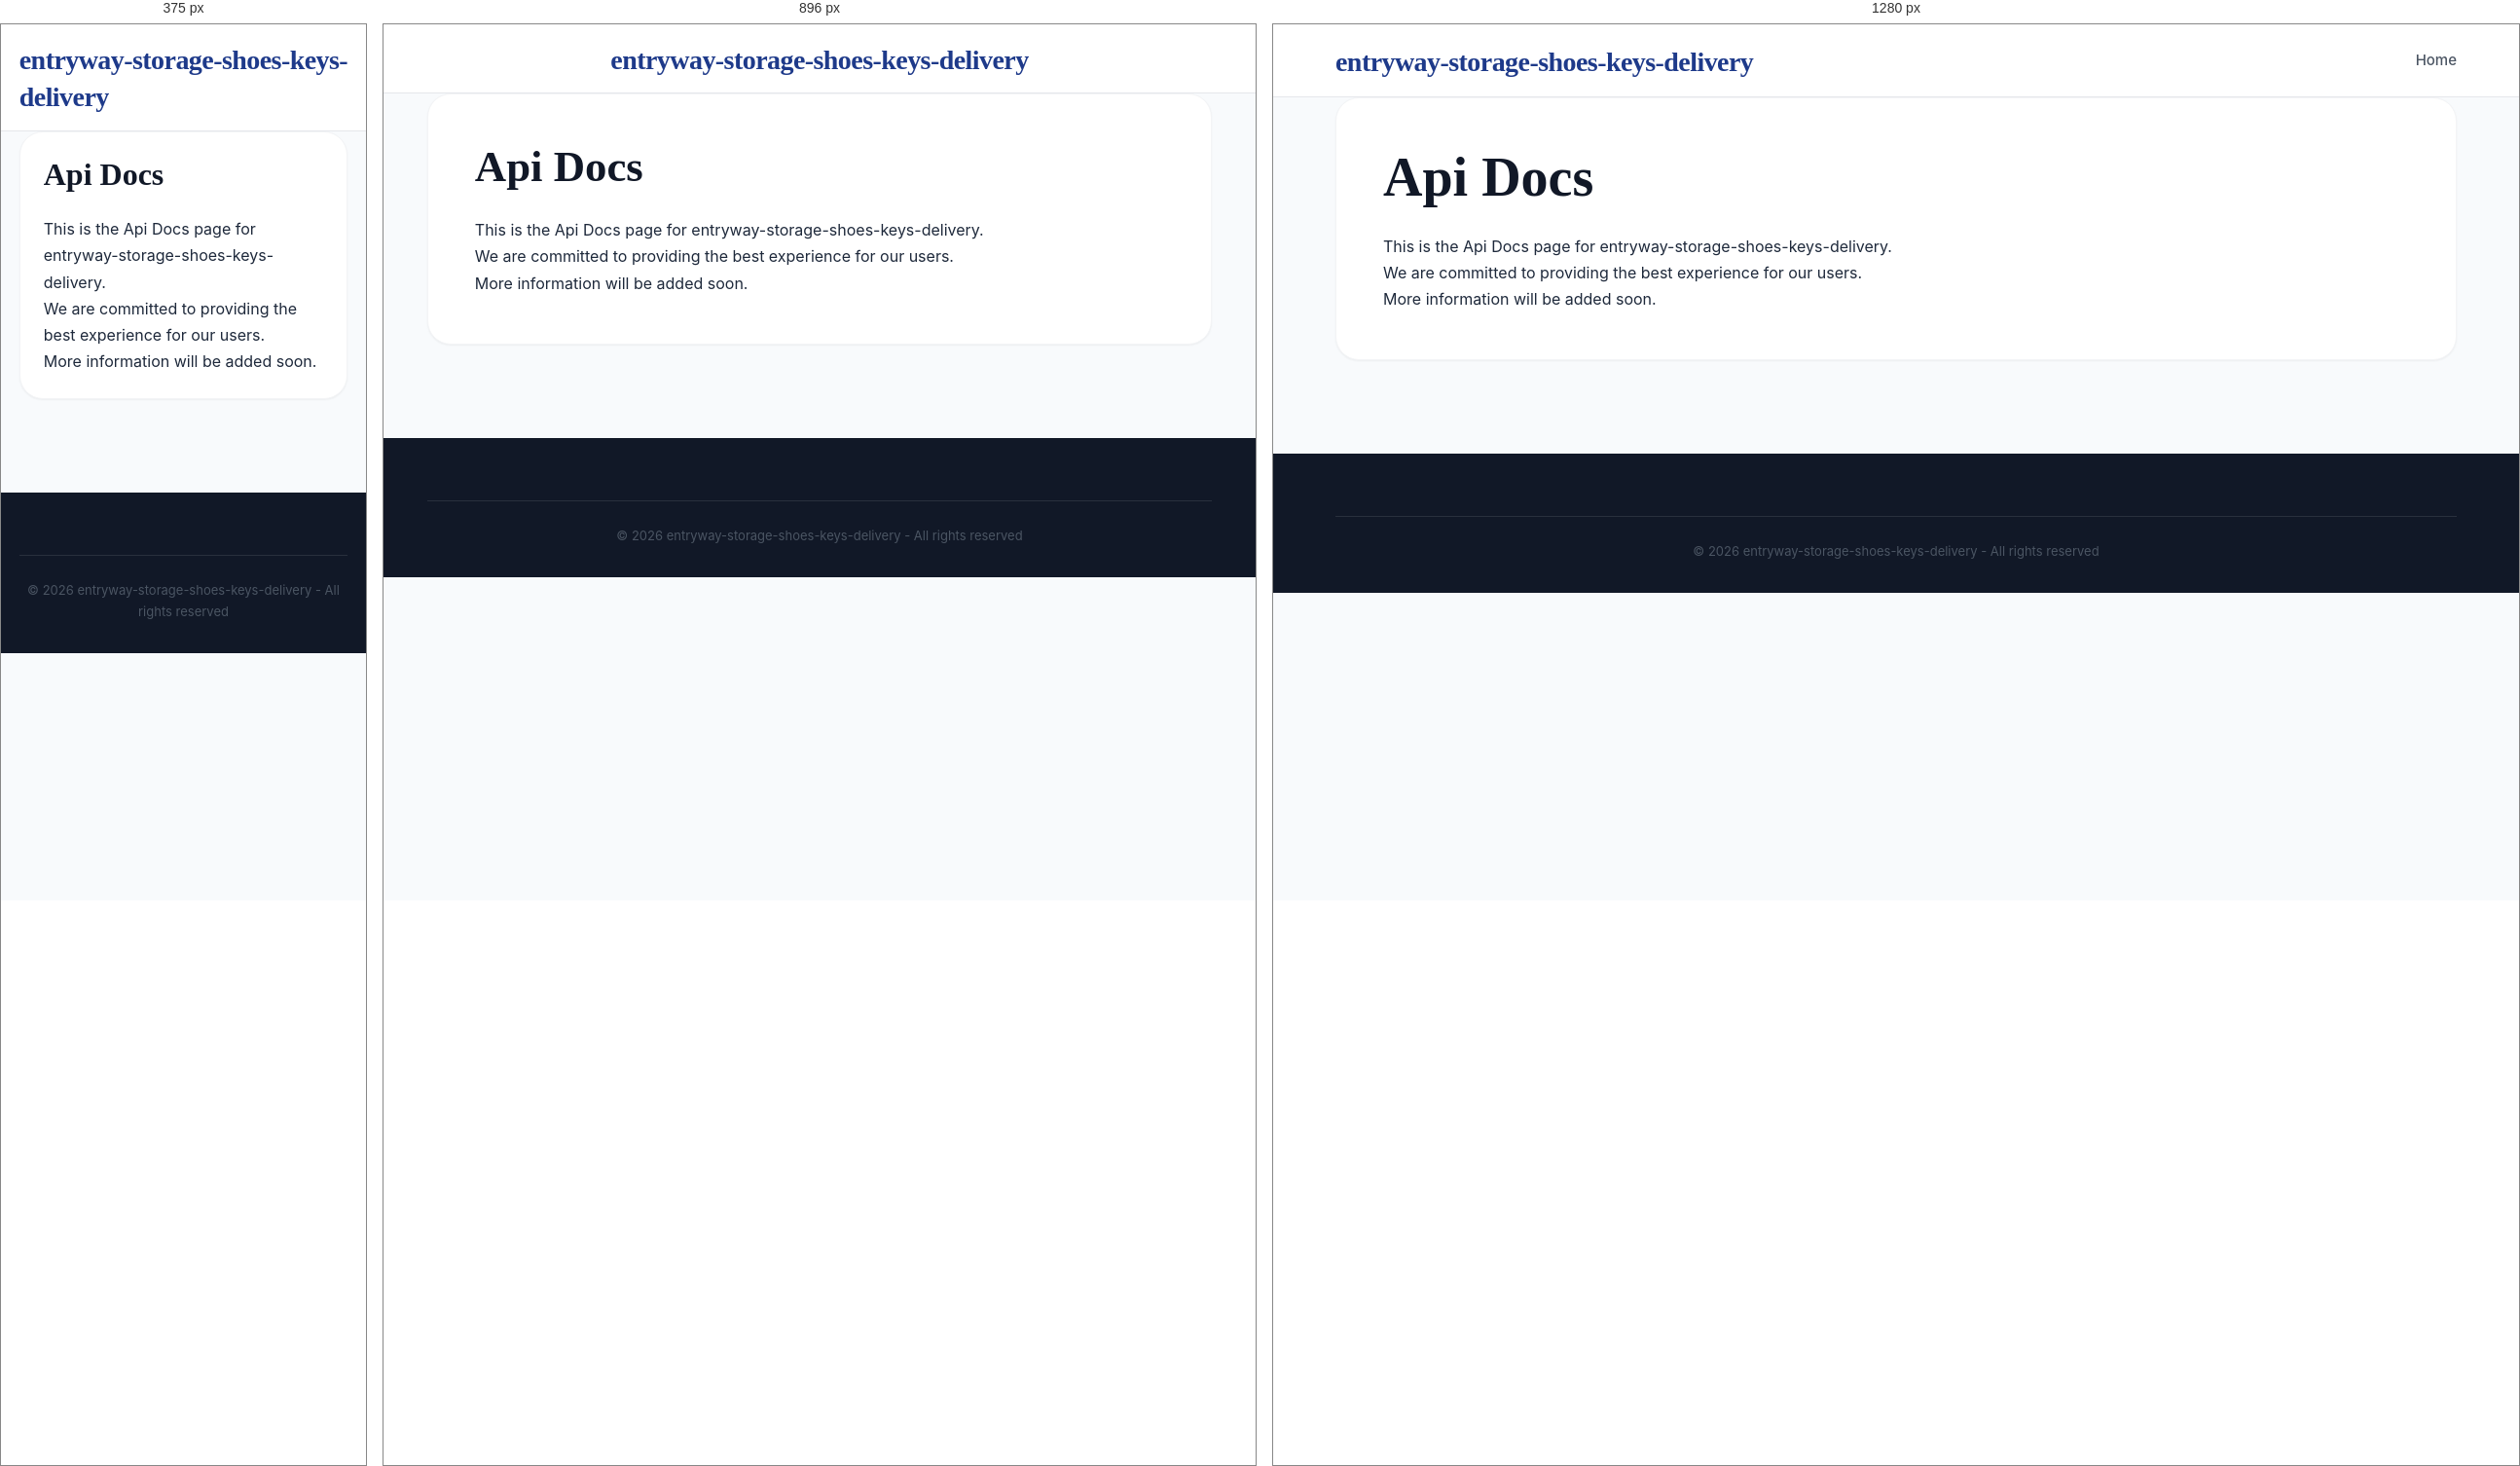
Rendered at 375 px, 896 px and 1280 px, left to right.

<!-- file: api-docs.html -->
<!DOCTYPE html>
<html lang="en">
<head>
    <meta charset="UTF-8">
    <meta name="viewport" content="width=device-width, initial-scale=1.0">
    <title>Api Docs - entryway-storage-shoes-keys-delivery</title>
    <meta name="description" content="Information about Api Docs">
    <link rel="stylesheet" href="css/style.css">
</head>
<body>
    <header class="header">
        <div class="container">
            <div class="header-content">
                <h1 class="logo"><a href="index.html">entryway-storage-shoes-keys-delivery</a></h1>
                <nav class="nav">
                    <a href="index.html" class="nav-link">Home</a>
                </nav>
            </div>
        </div>
    </header>

    <main class="main">
        <div class="container">
            <div class="article-full">
                <h1>Api Docs</h1>
                <div class="legal-content">
                    <p>This is the Api Docs page for entryway-storage-shoes-keys-delivery.</p>
                    <p>We are committed to providing the best experience for our users.</p>
                    <p>More information will be added soon.</p>
                </div>
            </div>
        </div>
    </main>

    <footer class="footer">
        <div class="container">
            <div class="footer-bottom">
                <p>&copy; 2026 entryway-storage-shoes-keys-delivery - All rights reserved</p>
            </div>
        </div>
    </footer>
</body>
</html>

/* @media block from style.css */
@media (max-width: 1024px) {
    .mobile-menu-toggle {
        display: flex;
    }

    .nav {
        display: none;
        position: absolute;
        top: 100%;
        left: 0;
        width: 100%;
        background: var(--white);
        flex-direction: column;
        padding: 1rem 0;
        box-shadow: var(--shadow-lg);
        border-top: 1px solid var(--gray-100);
        z-index: 1000;
        gap: 0;
    }

    .nav.active {
        display: flex;
    }

    .nav-link {
        width: 100%;
        padding: 1rem 2rem;
        border-bottom: 1px solid var(--gray-50);
    }

    .nav-dropdown {
        width: 100%;
    }

    .dropdown-content {
        position: static;
        display: block;
        box-shadow: none;
        border: none;
        padding: 0;
        background: var(--gray-50);
    }

    .dropdown-content a {
        padding: 1rem 3rem;
    }

    .content-and-sidebar {
        flex-direction: column;
    }
    .main-content, .sidebar {
        flex: 0 0 100%;
    }
    .header-content {
        flex-direction: column;
        gap: 1rem;
    }
}

/* @media block from style.css */
@media (max-width: 768px) {
    .article-grid {
        grid-template-columns: 1fr !important;
    }
    .article-full {
        padding: 1.5rem;
    }
    .nav {
        overflow-x: auto;
        width: 100%;
        justify-content: flex-start;
        padding-bottom: 0.5rem;
    }
}